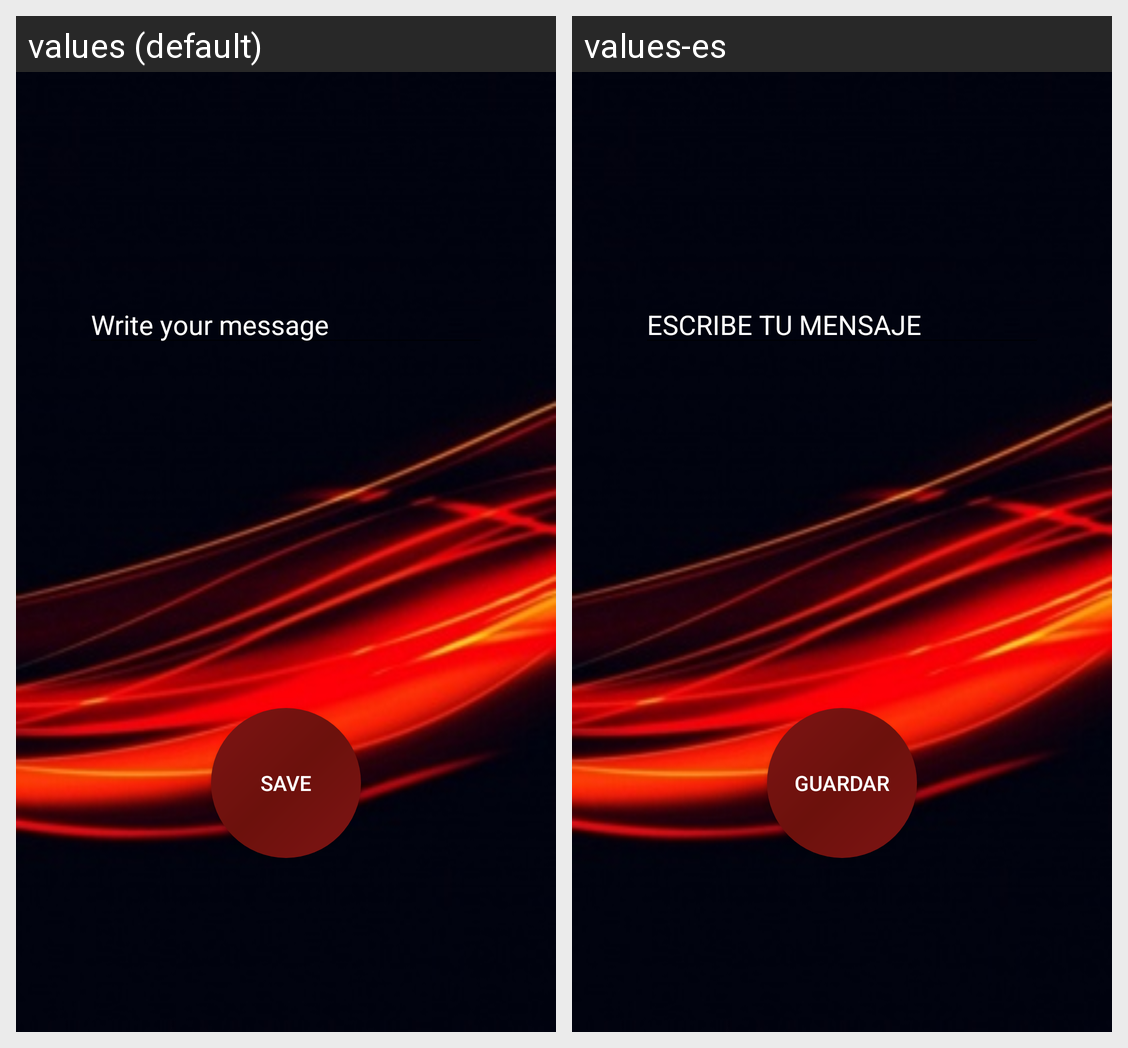

Translations of the strings shown on this Android screen, per locale in the grid:
Android screen res/layout/activity_mensaje.xml rendered under 2 locales, left to right: values (default), values-es. Device: Nexus 5 (rendered at 1080×1920; each locale shown at half size, 540×960, under a caption strip naming it); theme AppTheme.
Strings drawn on this screen, with the default value and each locale's value (text and hints the layout hard-codes, and strings that could not be matched under every locale, appear in the picture but are not listed):

escribe_tu_mensaje
  values: Write your message
  values-es: ESCRIBE TU MENSAJE

guardar
  values: SAVE
  values-es: GUARDAR
